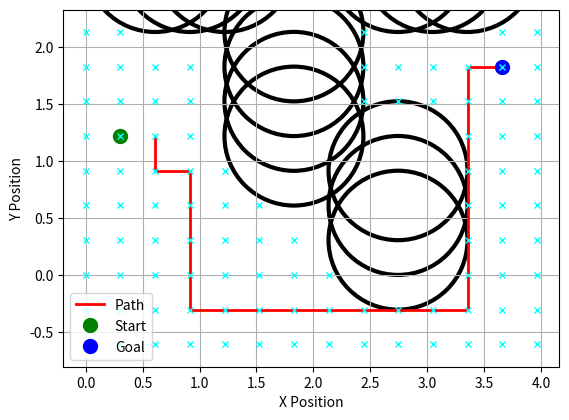

Write the Python code that produced this figure. (Note: this script raises an exception after producing the figure.)
import math
#from astar_methods import *          # Import additional A* methods, if necessary
#from CalibrationTest import *         # Import robot movement functions
import matplotlib.pyplot as plt

# Define obstacle, start, and goal parameters
obstacle_positions = [
    (0.61, 2.743), (0.915, 2.743), (1.219, 2.743), (1.829, 1.219),
    (1.829, 1.524), (1.829, 1.829), (1.829, 2.134), (2.743, 0.305),
    (2.743, 0.61), (2.743, 0.915), (2.743, 2.743), (3.048, 2.743),
    (3.353, 2.743)
]
start_position = (0.305, 1.219)
goal_position = (3.658, 1.829)
obstacle_radius = 0.61
tile_size = 0.305
goal_tolerance = 0.01

# A* Pathfinding and Visualization Functions
def calculate_distance(point1, point2):
    return math.sqrt((point1[0] - point2[0]) ** 2 + (point1[1] - point2[1]) ** 2)

def check_if_obstacle(x, y):
    return any(calculate_distance((x, y), obs) < obstacle_radius for obs in obstacle_positions)

def generate_neighbors(node):
    x, y = node
    step = tile_size
    possible_moves = [
        (x + step, y), (x - step, y),
        (x, y + step), (x, y - step)
    ]
    return [move for move in possible_moves if not check_if_obstacle(move[0], move[1])]

def is_goal_reached(current, goal, tolerance):
    return calculate_distance(current, goal) < tolerance

def a_star_search(start, goal):
    if check_if_obstacle(start[0], start[1]) or check_if_obstacle(goal[0], goal[1]):
        return None
    to_explore = [(start, calculate_distance(start, goal))]
    path_tracking, cost_to_reach = {}, {start: 0}
    while to_explore:
        to_explore.sort(key=lambda x: x[1])
        current_node, _ = to_explore.pop(0)
        if is_goal_reached(current_node, goal, goal_tolerance):
            path = []
            while current_node in path_tracking:
                path.append(current_node)
                current_node = path_tracking[current_node]
            path.reverse()
            return path
        for neighbor in generate_neighbors(current_node):
            new_cost = cost_to_reach[current_node] + calculate_distance(current_node, neighbor)
            if neighbor not in cost_to_reach or new_cost < cost_to_reach[neighbor]:
                path_tracking[neighbor] = current_node
                cost_to_reach[neighbor] = new_cost
                estimated_total = new_cost + calculate_distance(neighbor, goal)
                to_explore.append((neighbor, estimated_total))
    return None

def plot_environment(path, obstacles, start, goal):
    fig, ax = plt.subplots()
    for obs in obstacles:
        ax.add_artist(plt.Circle(obs, obstacle_radius, color='black', fill=False, linewidth=3))
    if path:
        x_path, y_path = zip(*path)
        ax.plot(x_path, y_path, color='red', linewidth=2, label='Path')
    ax.plot(start[0], start[1], 'go', markersize=10, label='Start')
    ax.plot(goal[0], goal[1], 'bo', markersize=10, label='Goal')
    
    ax.set_aspect('equal', adjustable='box')
    
    x_min = min(min(x_path), start[0], goal[0]) - 0.5
    x_max = max(max(x_path), start[0], goal[0]) + 0.5
    y_min = min(min(y_path), start[1], goal[1]) - 0.5
    y_max = max(max(y_path), start[1], goal[1]) + 0.5
    
    plt.xlim(x_min, x_max)
    plt.ylim(y_min, y_max)
    
    
    # plt.xlim(0, 4.5)
    # plt.ylim(0, 3.5)
    
    ax.grid(True)
    for x in range(int(x_min / tile_size) - 1, int(x_max / tile_size) + 1):
        for y in range(int(y_min / tile_size) - 1, int(y_max / tile_size) + 1):
            if not check_if_obstacle(x * tile_size, y * tile_size):
                plt.plot(x * tile_size, y * tile_size, 'x', color='cyan', markersize=5)
    plt.xlabel('X Position')
    plt.ylabel('Y Position')
    plt.legend()
    plt.show()

# Run A* and plot results
path_result = a_star_search(start_position, goal_position)
plot_environment(path_result, obstacle_positions, start_position, goal_position)

# Execute robot movement commands along the path
if path_result:
    for i in range(1, len(path_result)):
        x1, y1 = path_result[i - 1]
        x2, y2 = path_result[i]
        travel_angle = math.atan2(y2 - y1, x2 - x1)
        travel_distance = calculate_distance((x1, y1), (x2, y2))
        TurnForAngle(travel_angle)          # Turn robot towards next segment
        MoveStraightForDistance(travel_distance)  # Move robot to the next position
else:
    print("No valid path could be found.")
